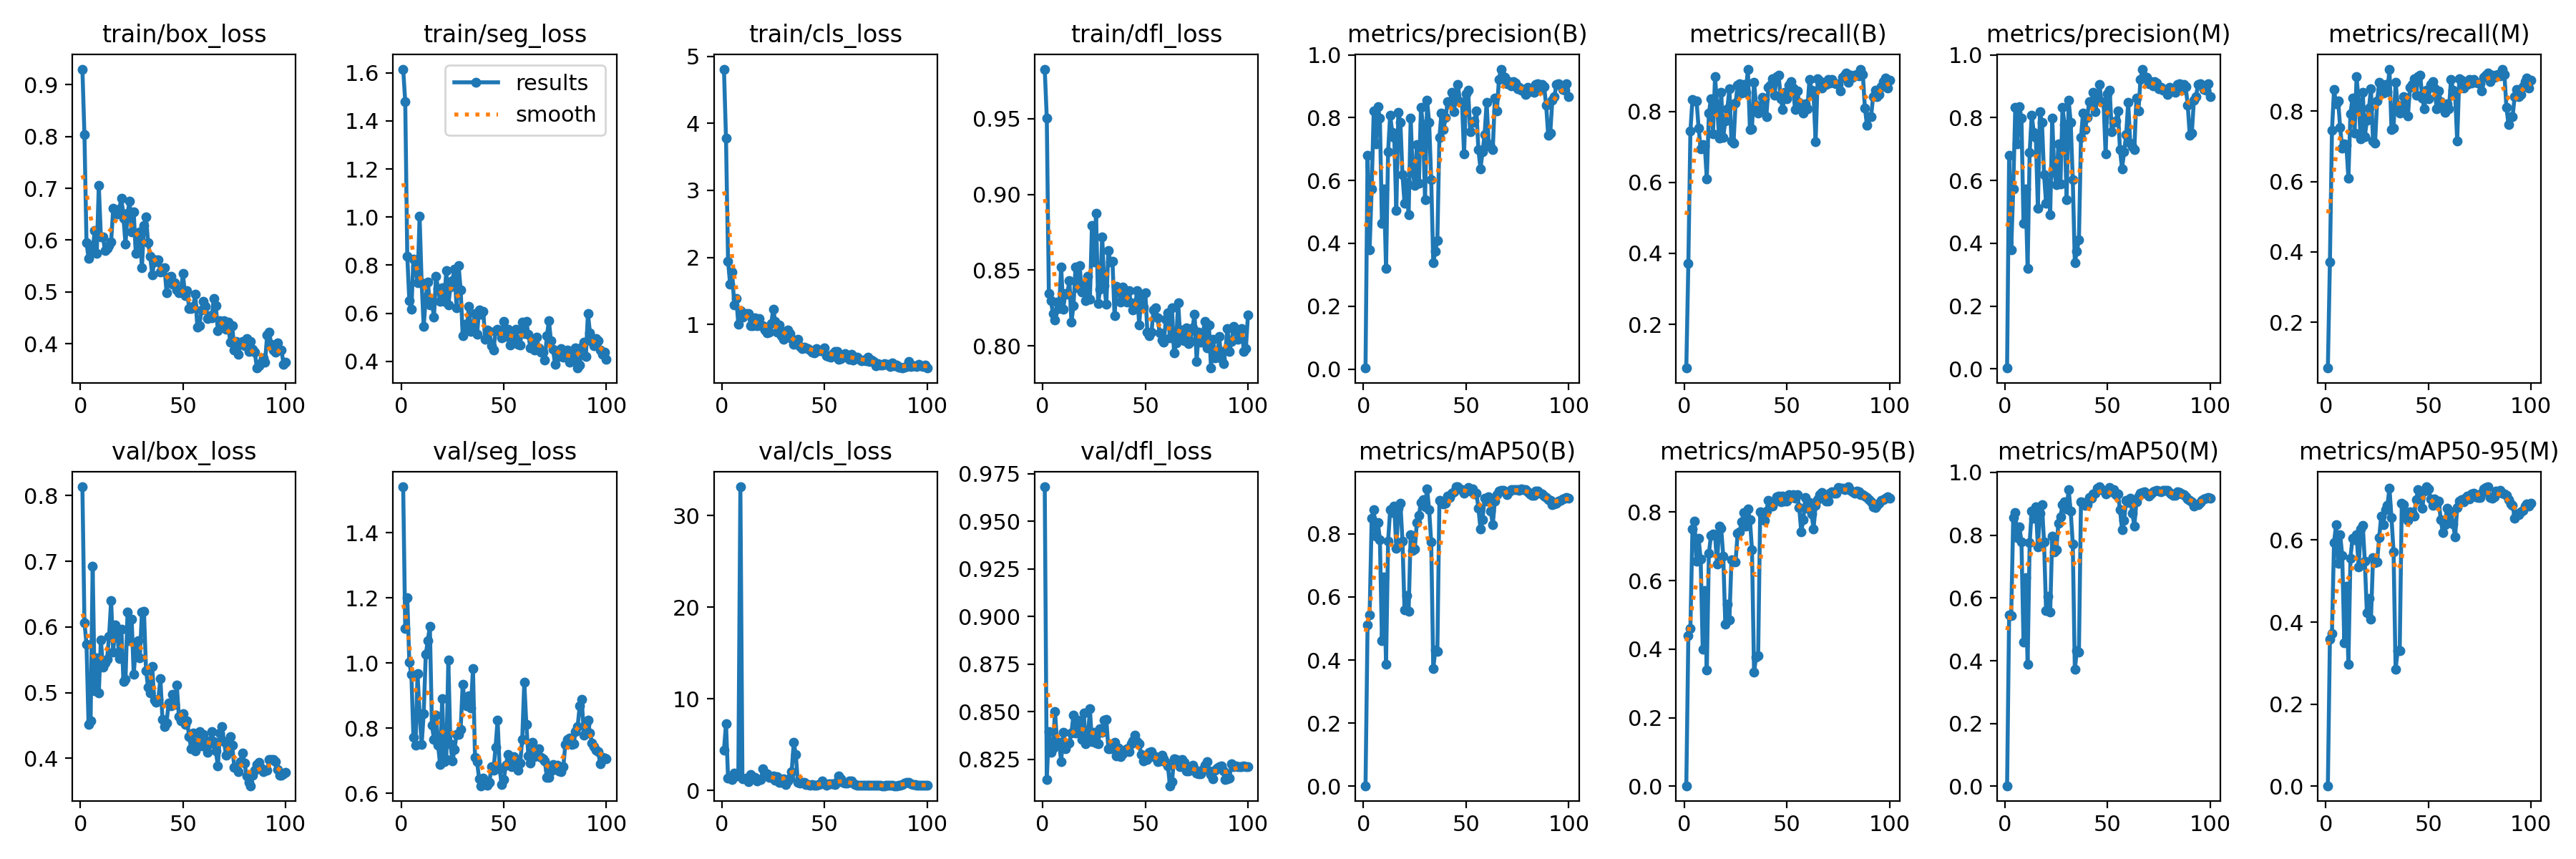

Data behind this chart, as committed beside it:
epoch, train/box_loss, train/seg_loss, train/cls_loss, train/dfl_loss, metrics/precision(B), metrics/recall(B), metrics/mAP50(B), metrics/mAP50-95(B), metrics/precision(M), metrics/recall(M), metrics/mAP50(M), metrics/mAP50-95(M), val/box_loss, val/seg_loss, val/cls_loss, val/dfl_loss, lr/pg0, lr/pg1, lr/pg2
1, 0.9302, 1.615, 4.808, 0.9827, 0.00309, 0.07667, 0.00181, 0.0015, 0.00284, 0.07, 0.00167, 0.00103, 0.8134, 1.541, 4.354, 0.9681, 5.716e-05, 5.716e-05, 5.716e-05
2, 0.8034, 1.48, 3.776, 0.9503, 0.6811, 0.3724, 0.5121, 0.4384, 0.6811, 0.3724, 0.5452, 0.3583, 0.6068, 1.106, 7.307, 0.8145, 0.0001273, 0.0001273, 0.0001273
3, 0.5952, 0.8369, 1.947, 0.8347, 0.3803, 0.7451, 0.542, 0.4613, 0.3803, 0.7451, 0.5428, 0.373, 0.5735, 1.201, 1.337, 0.8398, 0.0001961, 0.0001961, 0.0001961
4, 0.5653, 0.6519, 1.603, 0.8299, 0.5742, 0.8344, 0.8494, 0.7509, 0.5724, 0.8611, 0.856, 0.5945, 0.4516, 1.002, 1.441, 0.8286, 0.0002634, 0.0002634, 0.0002634
5, 0.5823, 0.6174, 1.784, 0.8214, 0.8225, 0.8292, 0.8768, 0.7742, 0.8331, 0.8218, 0.8713, 0.6366, 0.4574, 0.9658, 1.147, 0.8308, 0.0003294, 0.0003294, 0.0003294
6, 0.5789, 0.8255, 1.293, 0.8172, 0.7174, 0.83, 0.7929, 0.6565, 0.7174, 0.83, 0.7921, 0.5425, 0.6926, 0.7715, 1.853, 0.8502, 0.0003939, 0.0003939, 0.0003939
7, 0.6185, 0.795, 1.392, 0.8291, 0.8358, 0.7531, 0.8356, 0.723, 0.8358, 0.7531, 0.827, 0.6131, 0.5033, 0.7472, 1.574, 0.834, 0.000457, 0.000457, 0.000457
8, 0.5751, 0.728, 1.009, 0.8248, 0.7978, 0.6954, 0.7822, 0.6626, 0.7978, 0.6954, 0.7784, 0.5619, 0.5524, 0.9676, 1.592, 0.8339, 0.0005187, 0.0005187, 0.0005187
9, 0.7054, 1.003, 1.204, 0.8523, 0.4637, 0.7074, 0.4612, 0.3995, 0.4637, 0.7074, 0.4601, 0.349, 0.4991, 0.8441, 33.12, 0.8238, 0.000579, 0.000579, 0.000579
10, 0.6068, 0.7266, 1.107, 0.8244, 0.5721, 0.7032, 0.664, 0.5703, 0.5721, 0.7032, 0.6645, 0.4871, 0.5805, 0.7498, 1.248, 0.8391, 0.0006378, 0.0006378, 0.0006378
11, 0.6064, 0.545, 1.15, 0.8344, 0.3198, 0.6102, 0.3875, 0.3394, 0.3198, 0.6102, 0.3875, 0.2963, 0.539, 0.8451, inf, 0.8305, 0.0006953, 0.0006953, 0.0006953
12, 0.5803, 0.6641, 1.16, 0.8342, 0.6916, 0.7954, 0.7765, 0.68, 0.689, 0.793, 0.7765, 0.5558, 0.5453, 1.026, 1.308, 0.8333, 0.0007513, 0.0007513, 0.0007513
13, 0.5839, 0.7309, 1.159, 0.843, 0.8082, 0.8367, 0.8756, 0.7308, 0.8082, 0.8367, 0.877, 0.605, 0.5504, 1.069, 0.9441, 0.8336, 0.0008059, 0.0008059, 0.0008059
14, 0.5902, 0.6345, 0.9849, 0.8156, 0.7543, 0.7371, 0.8684, 0.7361, 0.7543, 0.7371, 0.8547, 0.6016, 0.5862, 1.113, 1.713, 0.8388, 0.0008591, 0.0008591, 0.0008591
15, 0.5967, 0.6484, 0.9874, 0.8265, 0.7378, 0.8984, 0.887, 0.7332, 0.7378, 0.8984, 0.8909, 0.6124, 0.6398, 0.8098, 1.252, 0.8483, 0.0009109, 0.0009109, 0.0009109
16, 0.661, 0.5841, 1.101, 0.8519, 0.5041, 0.8189, 0.7545, 0.6485, 0.5104, 0.8256, 0.7638, 0.5338, 0.5622, 0.7659, 1.385, 0.8388, 0.0009613, 0.0009613, 0.0009613
17, 0.657, 0.7531, 0.985, 0.8385, 0.8181, 0.7241, 0.881, 0.7598, 0.8181, 0.7222, 0.8701, 0.6272, 0.6026, 0.8399, 1.033, 0.8455, 0.00101, 0.00101, 0.00101
18, 0.6503, 0.7033, 1.091, 0.8531, 0.7845, 0.8535, 0.896, 0.7519, 0.7845, 0.8535, 0.8973, 0.6352, 0.5898, 0.7475, 1.142, 0.8426, 0.001058, 0.001058, 0.001058
19, 0.6606, 0.6506, 0.9852, 0.8356, 0.6189, 0.7277, 0.7774, 0.6722, 0.6189, 0.7277, 0.7787, 0.5492, 0.5517, 0.6881, 1.192, 0.8356, 0.001104, 0.001104, 0.001104
20, 0.681, 0.7054, 0.9815, 0.8405, 0.5276, 0.7742, 0.5581, 0.4726, 0.5276, 0.7742, 0.559, 0.4228, 0.5964, 0.8907, 2.316, 0.8492, 0.001149, 0.001149, 0.001149
21, 0.6428, 0.648, 0.9202, 0.8298, 0.5934, 0.8084, 0.605, 0.5304, 0.5934, 0.8084, 0.6047, 0.4576, 0.5166, 0.6965, 1.795, 0.8333, 0.001146, 0.001146, 0.001146
22, 0.593, 0.7765, 0.8754, 0.8459, 0.4904, 0.8633, 0.5544, 0.4857, 0.4904, 0.8633, 0.5544, 0.407, 0.52, 0.7032, 1.841, 0.8362, 0.001146, 0.001146, 0.001146
23, 0.6518, 0.6331, 0.8906, 0.8306, 0.7982, 0.716, 0.7965, 0.6602, 0.7982, 0.716, 0.7964, 0.5568, 0.623, 1.009, 1.404, 0.8514, 0.001132, 0.001132, 0.001132
24, 0.6753, 0.7091, 1.012, 0.8796, 0.6269, 0.71, 0.748, 0.6558, 0.6269, 0.71, 0.7466, 0.5443, 0.5795, 0.7526, 1.383, 0.8345, 0.001118, 0.001118, 0.001118
25, 0.6157, 0.7372, 1.226, 0.8555, 0.5834, 0.8229, 0.7521, 0.6542, 0.5865, 0.8286, 0.7546, 0.5473, 0.6121, 0.6987, 1.548, 0.8391, 0.001104, 0.001104, 0.001104
26, 0.6549, 0.7831, 1.048, 0.8877, 0.7134, 0.8749, 0.8346, 0.7371, 0.7164, 0.8815, 0.8386, 0.606, 0.5283, 0.7337, 1.141, 0.8337, 0.001089, 0.001089, 0.001089
27, 0.5751, 0.6235, 0.8813, 0.828, 0.5922, 0.8788, 0.8585, 0.7431, 0.5893, 0.8721, 0.859, 0.6589, 0.5685, 0.7814, 1.46, 0.8334, 0.001075, 0.001075, 0.001075
28, 0.5934, 0.798, 0.9905, 0.8373, 0.8327, 0.8525, 0.8996, 0.7718, 0.8327, 0.8525, 0.8974, 0.6376, 0.579, 0.7803, 0.8464, 0.8413, 0.001061, 0.001061, 0.001061
29, 0.6165, 0.6982, 0.8325, 0.8721, 0.7783, 0.8754, 0.9083, 0.7993, 0.7783, 0.8754, 0.9075, 0.6747, 0.5532, 0.7954, 0.9015, 0.8392, 0.001047, 0.001047, 0.001047
30, 0.5469, 0.5066, 0.7834, 0.8397, 0.5379, 0.855, 0.8849, 0.7596, 0.5379, 0.855, 0.8832, 0.6841, 0.6226, 0.9351, 1.297, 0.8455, 0.001033, 0.001033, 0.001033
31, 0.6279, 0.5537, 0.8987, 0.8276, 0.8546, 0.9188, 0.9422, 0.8082, 0.8546, 0.9188, 0.9446, 0.7273, 0.624, 0.8757, 0.6416, 0.8461, 0.001019, 0.001019, 0.001019
32, 0.6452, 0.541, 0.9171, 0.8631, 0.7853, 0.7487, 0.876, 0.7769, 0.7853, 0.7487, 0.8761, 0.6542, 0.5339, 0.8684, 1.058, 0.8304, 0.001005, 0.001005, 0.001005
33, 0.5956, 0.6276, 0.8637, 0.8552, 0.603, 0.7515, 0.7733, 0.6909, 0.603, 0.7515, 0.7729, 0.5714, 0.5078, 0.9001, 1.308, 0.8305, 0.0009904, 0.0009904, 0.0009904
34, 0.5696, 0.5256, 0.79, 0.856, 0.3389, 0.883, 0.3723, 0.3324, 0.3389, 0.883, 0.3723, 0.2853, 0.5, 0.8628, 2.077, 0.8319, 0.0009763, 0.0009763, 0.0009763
35, 0.5332, 0.5437, 0.7093, 0.82, 0.3755, 0.817, 0.4326, 0.3778, 0.3755, 0.817, 0.4322, 0.3298, 0.54, 0.9829, 5.21, 0.8338, 0.0009622, 0.0009622, 0.0009622
36, 0.5581, 0.5985, 0.7574, 0.8393, 0.4102, 0.7954, 0.4272, 0.3807, 0.4102, 0.7954, 0.4267, 0.3295, 0.4889, 0.7116, 3.89, 0.8269, 0.000948, 0.000948, 0.000948
37, 0.5625, 0.5128, 0.785, 0.8377, 0.7373, 0.8062, 0.9067, 0.8017, 0.7373, 0.8062, 0.9074, 0.6895, 0.4853, 0.6962, 0.8882, 0.8311, 0.0009338, 0.0009338, 0.0009338
38, 0.562, 0.6143, 0.673, 0.8288, 0.8156, 0.8409, 0.9013, 0.7905, 0.8156, 0.8409, 0.9038, 0.6862, 0.4901, 0.6447, 0.8019, 0.8265, 0.0009197, 0.0009197, 0.0009197
39, 0.5381, 0.5956, 0.6412, 0.8388, 0.7628, 0.8363, 0.8941, 0.7759, 0.7628, 0.8363, 0.8958, 0.6562, 0.5219, 0.6233, 0.8648, 0.828, 0.0009056, 0.0009056, 0.0009056
40, 0.5456, 0.6066, 0.6606, 0.8336, 0.8002, 0.7863, 0.8972, 0.8019, 0.8002, 0.7863, 0.898, 0.6472, 0.4596, 0.647, 0.833, 0.8298, 0.0008914, 0.0008914, 0.0008914
41, 0.547, 0.4903, 0.6522, 0.829, 0.8514, 0.8673, 0.9201, 0.8336, 0.8514, 0.8673, 0.9202, 0.6693, 0.4483, 0.6299, 0.6699, 0.8306, 0.0008773, 0.0008773, 0.0008773
42, 0.4991, 0.5312, 0.6456, 0.8363, 0.8453, 0.8751, 0.916, 0.8176, 0.8453, 0.8751, 0.9172, 0.6671, 0.4543, 0.6249, 0.6673, 0.8289, 0.0008631, 0.0008631, 0.0008631
43, 0.5288, 0.5231, 0.6169, 0.8285, 0.8811, 0.893, 0.9285, 0.817, 0.8811, 0.893, 0.9313, 0.6585, 0.4841, 0.6337, 0.5632, 0.8332, 0.000849, 0.000849, 0.000849
44, 0.5298, 0.4653, 0.5927, 0.8239, 0.8196, 0.8464, 0.9329, 0.8319, 0.8196, 0.8464, 0.9331, 0.6988, 0.4797, 0.6822, 0.6233, 0.8347, 0.0008348, 0.0008348, 0.0008348
45, 0.5146, 0.4467, 0.5773, 0.826, 0.8625, 0.8981, 0.9478, 0.845, 0.8625, 0.8981, 0.9494, 0.7223, 0.497, 0.6704, 0.5464, 0.8377, 0.0008207, 0.0008207, 0.0008207
46, 0.5176, 0.5262, 0.6455, 0.8364, 0.9059, 0.9021, 0.9488, 0.8474, 0.9059, 0.9021, 0.9542, 0.704, 0.482, 0.7418, 0.529, 0.8341, 0.0008065, 0.0008065, 0.0008065
47, 0.5043, 0.5345, 0.6119, 0.8138, 0.8502, 0.8369, 0.9411, 0.8299, 0.8502, 0.8369, 0.9454, 0.6768, 0.5112, 0.825, 0.6292, 0.8332, 0.0007924, 0.0007924, 0.0007924
48, 0.4989, 0.5276, 0.6126, 0.8314, 0.8491, 0.8064, 0.9393, 0.8468, 0.8491, 0.8064, 0.9436, 0.719, 0.464, 0.6752, 0.7153, 0.8275, 0.0007782, 0.0007782, 0.0007782
49, 0.5036, 0.4967, 0.6127, 0.8255, 0.6837, 0.8544, 0.9291, 0.8313, 0.684, 0.8599, 0.9315, 0.7294, 0.4574, 0.6268, 0.9946, 0.8244, 0.0007641, 0.0007641, 0.0007641
50, 0.5351, 0.5652, 0.6522, 0.8352, 0.8757, 0.8349, 0.9373, 0.832, 0.8757, 0.8349, 0.9405, 0.7239, 0.4677, 0.6426, 0.7163, 0.8255, 0.0007499, 0.0007499, 0.0007499
51, 0.493, 0.5026, 0.5333, 0.809, 0.887, 0.875, 0.9476, 0.8512, 0.887, 0.875, 0.952, 0.7009, 0.4516, 0.6858, 0.5768, 0.825, 0.0007358, 0.0007358, 0.0007358
52, 0.503, 0.5325, 0.5226, 0.8069, 0.7548, 0.8846, 0.9358, 0.8419, 0.7548, 0.8846, 0.9375, 0.6855, 0.4568, 0.7184, 0.7511, 0.8287, 0.0007216, 0.0007216, 0.0007216
53, 0.4685, 0.4679, 0.5118, 0.8088, 0.784, 0.8666, 0.9423, 0.85, 0.784, 0.8666, 0.9449, 0.7008, 0.4333, 0.6878, 0.6764, 0.8292, 0.0007075, 0.0007075, 0.0007075
54, 0.4679, 0.508, 0.5639, 0.8239, 0.789, 0.806, 0.926, 0.8409, 0.789, 0.806, 0.9284, 0.6869, 0.4141, 0.6815, 0.7492, 0.8263, 0.0006934, 0.0006934, 0.0006934
55, 0.4716, 0.4839, 0.5961, 0.8251, 0.8218, 0.8578, 0.9293, 0.85, 0.8218, 0.8578, 0.9317, 0.6956, 0.4388, 0.7129, 0.6211, 0.8265, 0.0006792, 0.0006792, 0.0006792
56, 0.496, 0.5333, 0.5967, 0.8184, 0.6979, 0.8267, 0.8815, 0.8139, 0.6979, 0.8267, 0.8821, 0.6494, 0.411, 0.7018, 0.9697, 0.8239, 0.0006651, 0.0006651, 0.0006651
57, 0.4314, 0.4705, 0.4848, 0.8084, 0.6373, 0.8079, 0.8149, 0.7421, 0.6373, 0.8079, 0.8173, 0.6182, 0.4228, 0.6705, 1.57, 0.8243, 0.0006509, 0.0006509, 0.0006509
58, 0.4355, 0.4665, 0.4956, 0.804, 0.6905, 0.796, 0.8454, 0.7781, 0.6905, 0.796, 0.8477, 0.6378, 0.4408, 0.6932, 1.274, 0.827, 0.0006368, 0.0006368, 0.0006368
59, 0.4657, 0.5631, 0.5148, 0.8023, 0.7455, 0.8215, 0.913, 0.842, 0.7455, 0.8215, 0.9112, 0.6773, 0.4192, 0.7654, 0.8826, 0.8253, 0.0006226, 0.0006226, 0.0006226
60, 0.4814, 0.5147, 0.57, 0.8174, 0.8493, 0.8075, 0.904, 0.811, 0.8493, 0.8075, 0.903, 0.6425, 0.4359, 0.9416, 0.7908, 0.8235, 0.0006085, 0.0006085, 0.0006085
... 40 more rows
